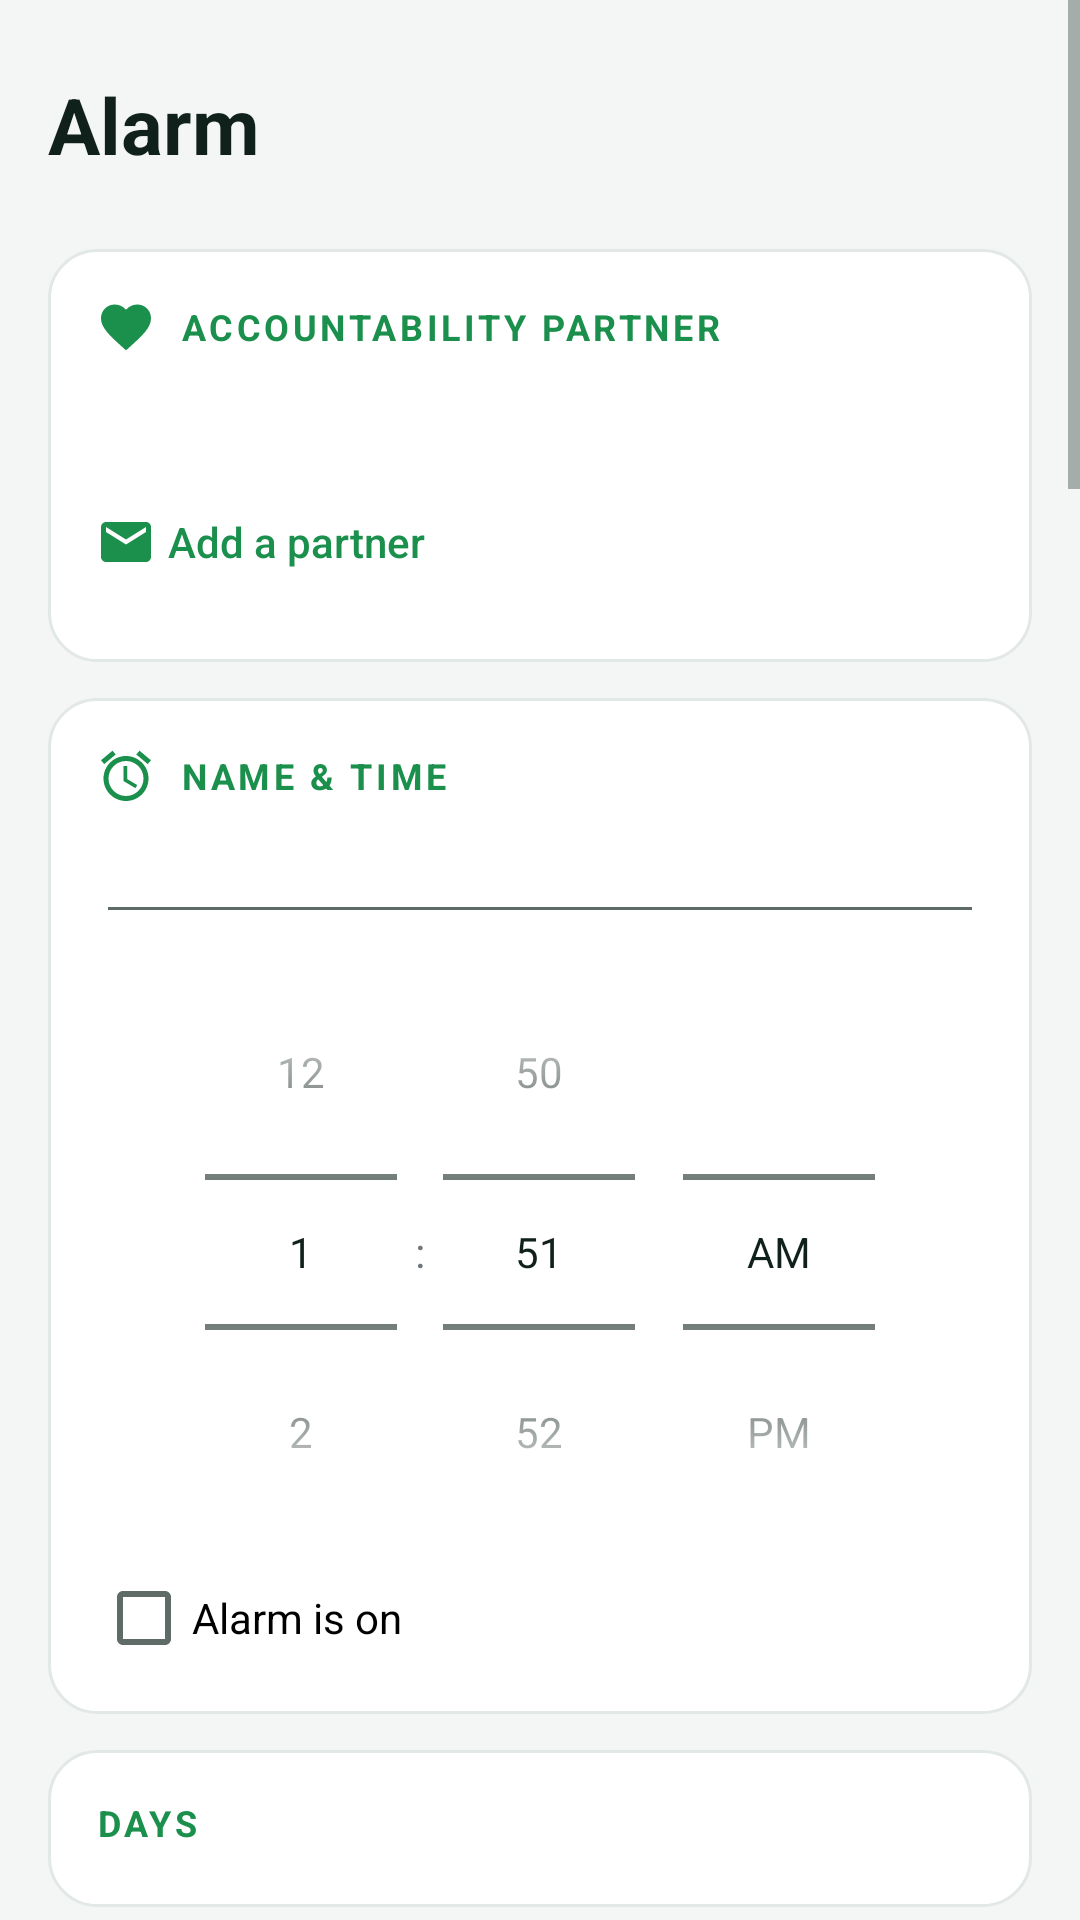

Write the Android layout XML for this screen, with the resource values it uses.
<!-- AndroidManifest.xml: application theme AppTheme -->
<!-- res/layout/activity_alarm_edit.xml -->
<?xml version="1.0" encoding="utf-8"?>
<ScrollView xmlns:android="http://schemas.android.com/apk/res/android"
    android:layout_width="match_parent"
    android:layout_height="match_parent"
    android:fitsSystemWindows="true">

    <LinearLayout style="@style/Page">

        <TextView style="@style/Title" android:text="Alarm" />

        
        <LinearLayout style="@style/Card.First">

            <TextView style="@style/Heading" android:drawableStart="@drawable/ic_heart" android:text="Accountability partner" />

            <TextView android:id="@+id/partnerText" style="@style/Body" />

            <Button android:id="@+id/partnerButton" style="@style/SecondaryButton" android:drawableStart="@drawable/ic_mail" android:text="Add a partner" />
        </LinearLayout>

        <LinearLayout style="@style/Card">

            <TextView style="@style/Heading" android:drawableStart="@drawable/ic_alarm" android:text="Name &amp; time" />

            <EditText android:id="@+id/label" style="@style/Field" android:inputType="textCapSentences" />

            <TimePicker
                android:id="@+id/time"
                android:layout_width="wrap_content"
                android:layout_height="wrap_content"
                android:layout_gravity="center_horizontal"
                android:timePickerMode="spinner" />

            <CheckBox android:id="@+id/enabled" android:layout_width="wrap_content" android:layout_height="wrap_content" android:text="Alarm is on" />
        </LinearLayout>

        <LinearLayout style="@style/Card">

            <TextView style="@style/Heading" android:text="Days" />

            <LinearLayout
                android:id="@+id/days"
                android:layout_width="match_parent"
                android:layout_height="wrap_content"
                android:orientation="vertical" />
        </LinearLayout>

        <LinearLayout style="@style/Card">

            <TextView style="@style/Heading" android:drawableStart="@drawable/ic_camera" android:text="Code to switch it off" />

            <TextView android:id="@+id/codeText" style="@style/Body" />

            <EditText
                android:id="@+id/codeName"
                style="@style/Field"
                android:hint="Where is it? e.g. Bible on my desk"
                android:inputType="textCapSentences" />

            <Button android:id="@+id/scanButton" style="@style/PrimaryButton" android:drawableStart="@drawable/ic_camera" android:text="Scan code" />
        </LinearLayout>

        <LinearLayout style="@style/Card">

            <TextView style="@style/Heading" android:drawableStart="@drawable/ic_fitness" android:text="Level" />

            <RadioGroup
                android:id="@+id/levelGroup"
                android:layout_width="match_parent"
                android:layout_height="wrap_content"
                android:layout_marginTop="@dimen/space_xs">

                <RadioButton android:id="@+id/level1" android:layout_width="wrap_content" android:layout_height="wrap_content" android:text="1 · Wake: scan the code" />
                <RadioButton android:id="@+id/level2" android:layout_width="wrap_content" android:layout_height="wrap_content" android:text="2 · Move: scan, walk outside" />
                <RadioButton android:id="@+id/level3" android:layout_width="wrap_content" android:layout_height="wrap_content" android:text="3 · Rise: scan, walk outside, push-ups" />
                <RadioButton android:id="@+id/level4" android:layout_width="wrap_content" android:layout_height="wrap_content" android:text="4 · Beast: scan, walk outside, push-ups, jog" />
            </RadioGroup>

            <TextView android:id="@+id/levelNote" style="@style/Caption" android:layout_marginTop="@dimen/space_s" />
        </LinearLayout>

        
        <LinearLayout android:id="@+id/walkBox" style="@style/Card">

            <TextView style="@style/Heading" android:drawableStart="@drawable/ic_walk" android:text="Walk outside" />

            <TextView style="@style/FieldLabel" android:text="Steps to walk" />
            <EditText android:id="@+id/steps" style="@style/Field" android:inputType="number" />

            <TextView style="@style/FieldLabel" android:text="Minutes allowed (then it rings harder)" />
            <EditText android:id="@+id/walkMinutes" style="@style/Field" android:inputType="number" />

            <TextView style="@style/FieldLabel" android:text="Outside checkpoint" />
            <RadioGroup android:id="@+id/checkpointGroup" android:layout_width="match_parent" android:layout_height="wrap_content">
                <RadioButton android:id="@+id/checkNone" android:layout_width="wrap_content" android:layout_height="wrap_content" android:text="None, just count my steps" />
                <RadioButton android:id="@+id/checkCode" android:layout_width="wrap_content" android:layout_height="wrap_content" android:text="Scan a barcode or QR code outside" />
                <RadioButton android:id="@+id/checkWords" android:layout_width="wrap_content" android:layout_height="wrap_content" android:text="Read the words on a sign outside" />
            </RadioGroup>

            <LinearLayout
                android:id="@+id/checkpointBox"
                android:layout_width="match_parent"
                android:layout_height="wrap_content"
                android:orientation="vertical">

                <TextView android:id="@+id/checkpointText" style="@style/Body" android:layout_marginTop="@dimen/space_s" />

                <EditText
                    android:id="@+id/checkpointName"
                    style="@style/Field"
                    android:hint="Where is it? e.g. Sign at the tap outside"
                    android:inputType="textCapSentences" />

                <Button android:id="@+id/checkpointButton" style="@style/PrimaryButton" android:drawableStart="@drawable/ic_place" />

                <TextView
                    style="@style/Caption"
                    android:layout_marginTop="@dimen/space_s"
                    android:text="Set it up standing at the spot. The flashlight comes on for signs, so it works in the dark. A printed QR code taped up is the most reliable." />
            </LinearLayout>
        </LinearLayout>

        
        <LinearLayout android:id="@+id/pushupsBox" style="@style/Card">

            <TextView style="@style/Heading" android:drawableStart="@drawable/ic_fitness" android:text="Push-ups" />

            <TextView style="@style/FieldLabel" android:text="Push-ups to do" />
            <EditText android:id="@+id/pushups" style="@style/Field" android:inputType="number" />

            <Switch
                android:id="@+id/cameraPushups"
                android:layout_width="match_parent"
                android:layout_height="wrap_content"
                android:layout_marginTop="@dimen/space_m"
                android:text="Camera push-ups (try it)" />

            <TextView
                style="@style/Caption"
                android:text="The front camera watches your face come down and go up, so a hand wave doesn't count. Nothing is saved. If it's too dark to see your face, it switches to the sensor with 50% more push-ups.\nEither way the phone must lie flat and still on the floor." />
        </LinearLayout>

        
        <LinearLayout android:id="@+id/jogBox" style="@style/Card">

            <TextView style="@style/Heading" android:drawableStart="@drawable/ic_walk" android:text="Jog" />

            <TextView style="@style/FieldLabel" android:text="Jogging steps (walking pace doesn't count)" />
            <EditText android:id="@+id/jogSteps" style="@style/Field" android:inputType="number" />
        </LinearLayout>

        
        <LinearLayout android:id="@+id/watchBox" style="@style/Card">

            <TextView style="@style/Heading" android:drawableStart="@drawable/ic_check" android:text="Awake watch" />

            <Switch
                android:id="@+id/watchOn"
                android:layout_width="match_parent"
                android:layout_height="wrap_content"
                android:text="Check I'm awake after the tasks" />

            <LinearLayout
                android:id="@+id/watchFields"
                android:layout_width="match_parent"
                android:layout_height="wrap_content"
                android:orientation="vertical">

                <TextView style="@style/FieldLabel" android:text="Keep checking I'm awake for (minutes, at least 15)" />
                <EditText android:id="@+id/watchMinutes" style="@style/Field" android:inputType="number" />
            </LinearLayout>

            <TextView
                style="@style/Caption"
                android:text="After the tasks the alarm goes silent and asks &quot;Still awake?&quot; at random times, every 2 to 6 minutes, with a soft buzz. No answer within 60 seconds: it rings again, everything starts over and your morning streak goes back to 0.\nSwitched off, the alarm is done as soon as the tasks are." />
        </LinearLayout>

        <Button android:id="@+id/saveButton" style="@style/PrimaryButton" android:layout_marginTop="@dimen/space_xl" android:text="Save" />

        <Button android:id="@+id/testButton" style="@style/SecondaryButton" android:layout_gravity="center_horizontal" android:text="Save and test now" />

        <Button android:id="@+id/deleteButton" style="@style/DangerButton" android:layout_gravity="center_horizontal" android:text="Delete alarm" />
    </LinearLayout>
</ScrollView>
<!-- resources referenced by this layout -->
<resources>
  <dimen name="space_m">12dp</dimen>
  <dimen name="space_s">8dp</dimen>
  <dimen name="space_xl">24dp</dimen>
  <dimen name="space_xs">4dp</dimen>
  <style name="Caption">
          <item name="android:layout_width">wrap_content</item>
          <item name="android:layout_height">wrap_content</item>
          <item name="android:layout_marginTop">@dimen/space_xs</item>
          <item name="android:textSize">@dimen/text_caption</item>
          <item name="android:lineSpacingMultiplier">1.15</item>
          <item name="android:textColor">@color/text_secondary</item>
      </style>
  <style name="Card">
          <item name="android:layout_width">match_parent</item>
          <item name="android:layout_height">wrap_content</item>
          <item name="android:layout_marginTop">@dimen/space_m</item>
          <item name="android:background">@drawable/card_background</item>
          <item name="android:orientation">vertical</item>
          <item name="android:padding">@dimen/space_l</item>
      </style>
  <style name="Card.First">
          <item name="android:layout_marginTop">@dimen/space_xl</item>
      </style>
  <style name="DangerButton" parent="SecondaryButton">
          <item name="android:textColor">@color/danger</item>
      </style>
  <style name="Field">
          <item name="android:layout_width">match_parent</item>
          <item name="android:layout_height">wrap_content</item>
          <item name="android:textSize">@dimen/text_body</item>
      </style>
  <style name="FieldLabel">
          <item name="android:layout_width">wrap_content</item>
          <item name="android:layout_height">wrap_content</item>
          <item name="android:layout_marginTop">@dimen/space_l</item>
          <item name="android:textSize">@dimen/text_small</item>
          <item name="android:textColor">@color/text_secondary</item>
      </style>
  <style name="Page">
          <item name="android:layout_width">match_parent</item>
          <item name="android:layout_height">wrap_content</item>
          <item name="android:orientation">vertical</item>
          <item name="android:paddingStart">@dimen/space_l</item>
          <item name="android:paddingEnd">@dimen/space_l</item>
          <item name="android:paddingTop">@dimen/space_xl</item>
          <item name="android:paddingBottom">@dimen/space_xxl</item>
      </style>
  <style name="Title">
          <item name="android:layout_width">wrap_content</item>
          <item name="android:layout_height">wrap_content</item>
          <item name="android:textSize">@dimen/text_title</item>
          <item name="android:textStyle">bold</item>
          <item name="android:textColor">@color/text_primary</item>
      </style>
  <dimen name="text_body">16sp</dimen>
  <color name="text_primary">#10201A</color>
  <dimen name="text_caption">13sp</dimen>
  <color name="text_secondary">#5E6B66</color>
  <!-- drawable card_background (drawable) -->
  <?xml version="1.0" encoding="utf-8"?>
  <shape xmlns:android="http://schemas.android.com/apk/res/android">
      <solid android:color="@color/surface" />
      <stroke android:width="1dp" android:color="@color/outline" />
      <corners android:radius="@dimen/radius_card" />
  </shape>
  <dimen name="space_l">16dp</dimen>
  <color name="danger">#DC2626</color>
  <dimen name="text_small">14sp</dimen>
  <dimen name="text_overline">12sp</dimen>
  <color name="accent">#1B8F4C</color>
  <dimen name="space_xxl">32dp</dimen>
  <dimen name="button_height">48dp</dimen>
  <dimen name="text_title">26sp</dimen>
  <color name="background">#F4F6F5</color>
  <color name="surface">#FFFFFF</color>
  <color name="outline">#E2E8E5</color>
  <dimen name="radius_card">16dp</dimen>
  <dimen name="radius_button">12dp</dimen>
</resources>
